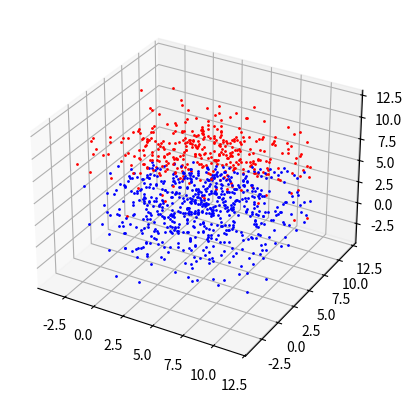

Generate this figure with matplotlib:
#import numpy as np
import random
from mpl_toolkits import mplot3d
import matplotlib.pyplot as plt

N=1000
D=3 + 1 # empty dimension


import json
label1_num = random.randrange(100, 700)
label2_num = N - label1_num


fig = plt.figure()
ax = plt.axes(projection='3d')
data = []


def generate_data(size, min_, max_):
    global data
    global ax

    noise = True
    for i in range(size):
        v1 = random.uniform(min_, max_)*1
        v2 = random.uniform(min_, max_)*1
        v3 = random.uniform(min_, max_)*1
        v4 = 0
        label = 0
        color = 'red'
        if (noise):
            v1 += random.uniform(-5, 5)
            v2 += random.uniform(-5, 5)
            v3 += random.uniform(-5, 5)
            v4 += random.uniform(-5, 5)

        if v1 > (v2*v2 + v3*v3)/5-10:
            label = 1
            color = 'blue'
            
        data.append({
            'label': label,
            'account1': v1,
            'account2': v2,
            'account3': v3,
            'account4': v4
        })
        ax.scatter(v1, v2, v3, c=color, s = 1)

def change_entry(v):
    vocab = "abcdefghijklmnopq"
    index = int(v)%len(vocab)
    #print(str(vocab[index])) 
    return str(vocab[index])
    
# type of noises:
# - label is fliiped
# - entries is missing
def add_noise(data):
    distorted_data = []
    counter = 0
    for d in data:
        rand = random.uniform(0, 1)
        interval = 0.02
        start_percent = 0.1
        

        if (rand < start_percent): # flip labels
            d['label'] = 1 - d['label']
            counter += 1
        elif (start_percent <= rand <= start_percent + interval):
            d['account1'] = change_entry(d['account1'])  
            counter += 1
        elif (start_percent + interval <= rand < start_percent+interval*2):
            d['account2'] = change_entry(d['account2'])  
            counter += 1
        elif (start_percent + interval*2 <= rand <= start_percent + interval*3):
            d['account3'] = change_entry(d['account3'])  
            counter += 1
        elif (start_percent + interval*3 <= rand <= start_percent + interval*4):
            d['account3'] = None
            d['account2'] = float('inf')
            counter += 1


        if (rand < 0.3):
            distorted_data.append(d)
        elif (rand < 0.5):
            d['account1'] = str(d['account1'])
            d['account2'] = str(d['account2'])
            d['account3'] = str(d['account3'])
            d['account4'] = str(d['account4'])

        distorted_data.append(d)
    print("Number of noises: " + str(counter))
    return distorted_data
    
generate_data(N, 1, 7)
 
plt.show()

with open('data.json', 'w') as outfile:
    #json.dump(data, outfile)
    json.dump(add_noise(data), outfile)

   
